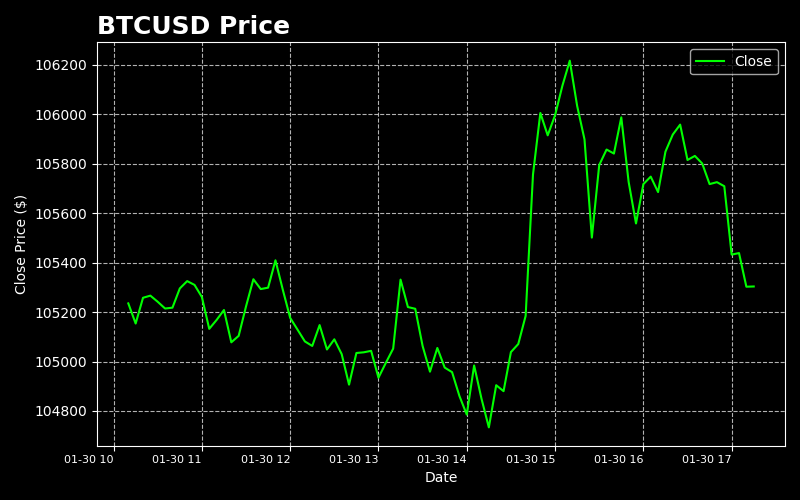

The file beside this chart, header and first rows:
symbol, timestamp, open, high, low, close, volume, trade_count, vwap
BTC/USD, 2025-01-30 10:10:00+00:00, 105081, 105246, 105081, 105235, 1.9421e-05, 1.0, 105081
BTC/USD, 2025-01-30 10:15:00+00:00, 105253, 105253, 105138, 105154, 0.0, 0.0, 105253
BTC/USD, 2025-01-30 10:20:00+00:00, 105215, 105269, 105118, 105258, 7.6078e-05, 4.0, 105194
BTC/USD, 2025-01-30 10:25:00+00:00, 105248, 105318, 105165, 105267, 5.6643e-05, 3.0, 105258
BTC/USD, 2025-01-30 10:30:00+00:00, 105329, 105366, 105144, 105242, 7.6029e-05, 4.0, 105262
BTC/USD, 2025-01-30 10:35:00+00:00, 105307, 105311, 105135, 105214, 9.4679e-05, 5.0, 105236
BTC/USD, 2025-01-30 10:40:00+00:00, 105150, 105304, 105129, 105218, 9.5468e-05, 5.0, 105207
BTC/USD, 2025-01-30 10:45:00+00:00, 105265, 105366, 105114, 105296, 7.5278e-05, 4.0, 105250
BTC/USD, 2025-01-30 10:50:00+00:00, 105220, 105370, 105220, 105325, 3.8003e-05, 2.0, 105294
BTC/USD, 2025-01-30 10:55:00+00:00, 105360, 105370, 105251, 105310, 3.7997e-05, 2.0, 105309
BTC/USD, 2025-01-30 11:00:00+00:00, 105227, 105335, 105181, 105261, 0.005077, 6.0, 105213
BTC/USD, 2025-01-30 11:05:00+00:00, 105251, 105251, 105132, 105132, 0.0, 0.0, 105251
BTC/USD, 2025-01-30 11:10:00+00:00, 105098, 105197, 105056, 105168, 7.6129e-05, 4.0, 105125
BTC/USD, 2025-01-30 11:15:00+00:00, 105235, 105235, 105112, 105208, 0.004076, 5.0, 105164
BTC/USD, 2025-01-30 11:20:00+00:00, 105200, 105282, 105078, 105078, 3.8029e-05, 2.0, 105225
BTC/USD, 2025-01-30 11:25:00+00:00, 105101, 105134, 105085, 105104, 0.0, 0.0, 105117
BTC/USD, 2025-01-30 11:30:00+00:00, 105167, 105280, 105084, 105223, 9.4726e-05, 5.0, 105185
BTC/USD, 2025-01-30 11:35:00+00:00, 105292, 105347, 105283, 105333, 1.8612e-05, 1.0, 105347
BTC/USD, 2025-01-30 11:40:00+00:00, 105349, 105381, 105213, 105293, 9.5394e-05, 5.0, 105288
BTC/USD, 2025-01-30 11:45:00+00:00, 105368, 105387, 105160, 105299, 0.09703, 5.0, 105212
BTC/USD, 2025-01-30 11:50:00+00:00, 105353, 105468, 105282, 105410, 0.009274, 4.0, 105468
BTC/USD, 2025-01-30 11:55:00+00:00, 105394, 105403, 105225, 105290, 0.02019, 7.0, 105280
BTC/USD, 2025-01-30 12:00:00+00:00, 105238, 105290, 105177, 105177, 1.9392e-05, 1.0, 105238
BTC/USD, 2025-01-30 12:10:00+00:00, 105185, 105185, 105081, 105081, 0.0, 0.0, 105185
BTC/USD, 2025-01-30 12:15:00+00:00, 105063, 105063, 105063, 105063, 0.0, 0.0, 105063
BTC/USD, 2025-01-30 12:20:00+00:00, 105118, 105190, 104971, 105148, 0.0001523, 8.0, 105079
BTC/USD, 2025-01-30 12:25:00+00:00, 105074, 105082, 105042, 105049, 0.0, 0.0, 105074
BTC/USD, 2025-01-30 12:30:00+00:00, 105126, 105126, 104993, 105090, 7.6177e-05, 4.0, 105057
BTC/USD, 2025-01-30 12:35:00+00:00, 105162, 105162, 105009, 105030, 3.8079e-05, 2.0, 105084
BTC/USD, 2025-01-30 12:40:00+00:00, 104988, 104990, 104888, 104907, 0.001019, 3.0, 104970
BTC/USD, 2025-01-30 12:45:00+00:00, 104886, 105100, 104848, 105035, 9.4919e-05, 5.0, 104970
BTC/USD, 2025-01-30 12:50:00+00:00, 104962, 105164, 104956, 105037, 0.0001337, 7.0, 105047
BTC/USD, 2025-01-30 12:55:00+00:00, 105012, 105127, 104989, 105043, 3.8089e-05, 2.0, 105057
BTC/USD, 2025-01-30 13:00:00+00:00, 104975, 105023, 104935, 104935, 0.003771, 1.0, 105023
BTC/USD, 2025-01-30 13:05:00+00:00, 104985, 105098, 104909, 104995, 9.4889e-05, 5.0, 105004
BTC/USD, 2025-01-30 13:10:00+00:00, 105069, 105069, 104995, 105052, 1.8661e-05, 1.0, 105069
BTC/USD, 2025-01-30 13:15:00+00:00, 105120, 105344, 105120, 105332, 3.8006e-05, 2.0, 105284
BTC/USD, 2025-01-30 13:20:00+00:00, 105284, 105319, 105142, 105220, 0.0001141, 6.0, 105230
BTC/USD, 2025-01-30 13:25:00+00:00, 105167, 105357, 105167, 105213, 3.8015e-05, 2.0, 105260
BTC/USD, 2025-01-30 13:30:00+00:00, 105276, 105329, 105063, 105063, 9.5504e-05, 5.0, 105166
BTC/USD, 2025-01-30 13:35:00+00:00, 105019, 105120, 104959, 104959, 3.8082e-05, 2.0, 105076
BTC/USD, 2025-01-30 13:40:00+00:00, 105009, 105113, 104973, 105055, 0.04632, 3.0, 105113
BTC/USD, 2025-01-30 13:45:00+00:00, 105027, 105038, 104930, 104975, 0.002632, 3.0, 105037
BTC/USD, 2025-01-30 13:50:00+00:00, 105035, 105035, 104908, 104957, 0.004632, 1.0, 105035
BTC/USD, 2025-01-30 13:55:00+00:00, 105042, 105102, 104861, 104861, 7.6226e-05, 4.0, 104990
BTC/USD, 2025-01-30 14:00:00+00:00, 104918, 105006, 104785, 104785, 0.01905, 4.0, 105006
BTC/USD, 2025-01-30 14:05:00+00:00, 104749, 104984, 104680, 104984, 0.000826, 8.0, 104813
BTC/USD, 2025-01-30 14:10:00+00:00, 104914, 104925, 104850, 104850, 0.0, 0.0, 104887
BTC/USD, 2025-01-30 14:15:00+00:00, 104807, 104856, 104734, 104734, 0.0, 0.0, 104832
BTC/USD, 2025-01-30 14:20:00+00:00, 104799, 104982, 104799, 104904, 5.6825e-05, 3.0, 104922
BTC/USD, 2025-01-30 14:25:00+00:00, 104838, 104910, 104702, 104880, 0.06881, 7.0, 104795
BTC/USD, 2025-01-30 14:30:00+00:00, 104816, 105176, 104816, 105038, 3.7316e-05, 2.0, 105087
BTC/USD, 2025-01-30 14:35:00+00:00, 104997, 105215, 104997, 105071, 0.001055, 3.0, 105122
BTC/USD, 2025-01-30 14:40:00+00:00, 104997, 105185, 104875, 105185, 9.5685e-05, 5.0, 104966
BTC/USD, 2025-01-30 14:45:00+00:00, 105247, 105756, 105156, 105756, 0.1148, 4.0, 105527
BTC/USD, 2025-01-30 14:50:00+00:00, 105759, 106189, 105667, 106006, 0.06801, 6.0, 105945
BTC/USD, 2025-01-30 14:55:00+00:00, 106074, 106200, 105808, 105915, 0.0, 0.0, 106122
BTC/USD, 2025-01-30 15:00:00+00:00, 105852, 106058, 105786, 105997, 0.01009, 5.0, 105921
BTC/USD, 2025-01-30 15:05:00+00:00, 106031, 106165, 105847, 106116, 0.00964, 1.0, 105847
BTC/USD, 2025-01-30 15:10:00+00:00, 106165, 106399, 106082, 106217, 0.0463, 5.0, 106135
... 25 more rows
